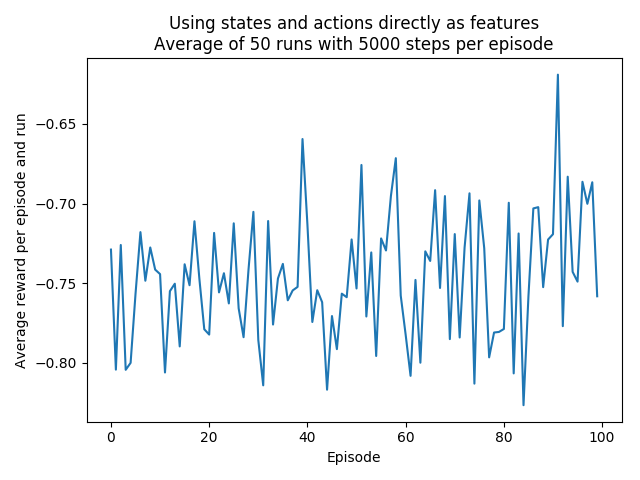

The data file committed next to this chart (first rows):
Episode, Average Reward
0, -0.7289
1, -0.8042
2, -0.726
3, -0.8043
4, -0.8
5, -0.7567
6, -0.7179
7, -0.7484
8, -0.7275
9, -0.7415
10, -0.7443
11, -0.806
12, -0.755
13, -0.7503
14, -0.7897
15, -0.7381
16, -0.7512
17, -0.7111
18, -0.7472
19, -0.7789
20, -0.7822
21, -0.7184
22, -0.7557
23, -0.7437
24, -0.7627
25, -0.7124
26, -0.7658
27, -0.7839
28, -0.7417
29, -0.7052
30, -0.7857
31, -0.8141
32, -0.711
33, -0.7759
34, -0.747
35, -0.7379
36, -0.7607
37, -0.7545
38, -0.7523
39, -0.6595
40, -0.7132
41, -0.7743
42, -0.7544
43, -0.7619
44, -0.8168
45, -0.7706
46, -0.7914
47, -0.7565
48, -0.7588
49, -0.7225
50, -0.7533
51, -0.6758
52, -0.7709
53, -0.7307
54, -0.7957
55, -0.7219
56, -0.7294
57, -0.6953
58, -0.6715
59, -0.7577
... 40 more rows
